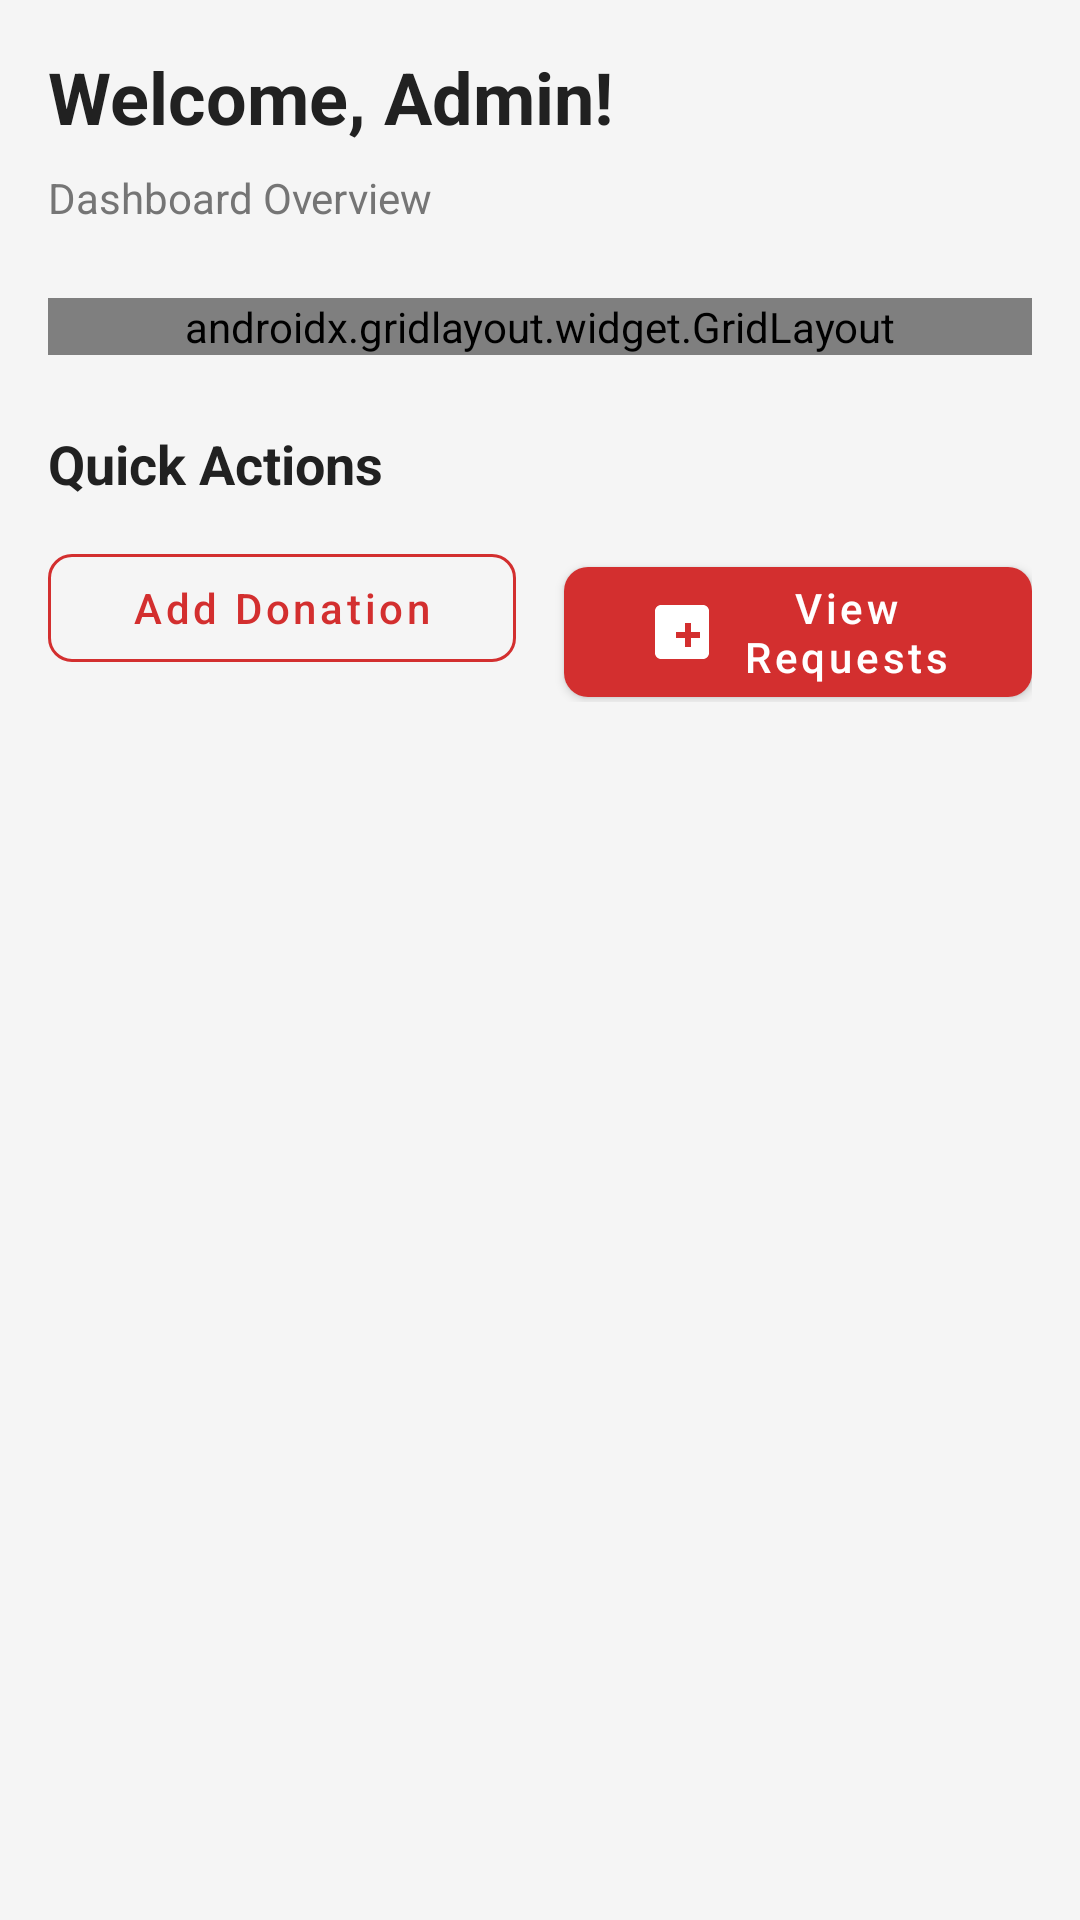

Android layout source for this screen:
<!-- AndroidManifest.xml: application theme Theme.Roktim -->
<!-- res/layout/fragment_admin_home.xml -->
<?xml version="1.0" encoding="utf-8"?>
<androidx.core.widget.NestedScrollView
    xmlns:android="http://schemas.android.com/apk/res/android"
    xmlns:app="http://schemas.android.com/apk/res-auto"
    android:layout_width="match_parent"
    android:layout_height="match_parent"
    android:background="@color/grey_light"
    android:fillViewport="true">

    <LinearLayout
        android:layout_width="match_parent"
        android:layout_height="wrap_content"
        android:orientation="vertical"
        android:padding="16dp">

        
        <TextView
            android:id="@+id/tv_welcome"
            android:layout_width="wrap_content"
            android:layout_height="wrap_content"
            android:layout_marginBottom="8dp"
            android:text="Welcome, Admin!"
            android:textColor="@color/text_primary"
            android:textSize="24sp"
            android:textStyle="bold" />

        <TextView
            android:layout_width="wrap_content"
            android:layout_height="wrap_content"
            android:layout_marginBottom="24dp"
            android:text="Dashboard Overview"
            android:textColor="@color/text_secondary"
            android:textSize="14sp" />

        
        <androidx.gridlayout.widget.GridLayout
            android:layout_width="match_parent"
            android:layout_height="wrap_content"
            app:columnCount="2"
            app:rowCount="2"
            app:useDefaultMargins="true">

            
            <androidx.cardview.widget.CardView
                android:layout_width="0dp"
                android:layout_height="wrap_content"
                android:layout_margin="4dp"
                app:layout_columnWeight="1"
                app:layout_rowWeight="1"
                app:cardCornerRadius="12dp"
                app:cardElevation="4dp">

                <LinearLayout
                    android:layout_width="match_parent"
                    android:layout_height="wrap_content"
                    android:background="@drawable/bg_card_gradient"
                    android:orientation="vertical"
                    android:padding="16dp">

                    <ImageView
                        android:layout_width="40dp"
                        android:layout_height="40dp"
                        android:src="@drawable/ic_donor"
                        app:tint="@color/white" />

                    <TextView
                        android:id="@+id/tv_total_users"
                        android:layout_width="wrap_content"
                        android:layout_height="wrap_content"
                        android:layout_marginTop="8dp"
                        android:text="0"
                        android:textColor="@color/white"
                        android:textSize="32sp"
                        android:textStyle="bold" />

                    <TextView
                        android:layout_width="wrap_content"
                        android:layout_height="wrap_content"
                        android:text="@string/total_users"
                        android:textColor="@color/primary_light"
                        android:textSize="12sp" />

                </LinearLayout>

            </androidx.cardview.widget.CardView>

            
            <androidx.cardview.widget.CardView
                android:layout_width="0dp"
                android:layout_height="wrap_content"
                android:layout_margin="4dp"
                app:layout_columnWeight="1"
                app:layout_rowWeight="1"
                app:cardCornerRadius="12dp"
                app:cardElevation="4dp">

                <LinearLayout
                    android:layout_width="match_parent"
                    android:layout_height="wrap_content"
                    android:background="@color/white"
                    android:orientation="vertical"
                    android:padding="16dp">

                    <ImageView
                        android:layout_width="40dp"
                        android:layout_height="40dp"
                        android:src="@drawable/ic_donor"
                        app:tint="@color/primary" />

                    <TextView
                        android:id="@+id/tv_total_donors"
                        android:layout_width="wrap_content"
                        android:layout_height="wrap_content"
                        android:layout_marginTop="8dp"
                        android:text="0"
                        android:textColor="@color/primary"
                        android:textSize="32sp"
                        android:textStyle="bold" />

                    <TextView
                        android:layout_width="wrap_content"
                        android:layout_height="wrap_content"
                        android:text="@string/total_donors"
                        android:textColor="@color/text_secondary"
                        android:textSize="12sp" />

                </LinearLayout>

            </androidx.cardview.widget.CardView>

            
            <androidx.cardview.widget.CardView
                android:layout_width="0dp"
                android:layout_height="wrap_content"
                android:layout_margin="4dp"
                app:layout_columnWeight="1"
                app:layout_rowWeight="1"
                app:cardCornerRadius="12dp"
                app:cardElevation="4dp">

                <LinearLayout
                    android:layout_width="match_parent"
                    android:layout_height="wrap_content"
                    android:background="@color/white"
                    android:orientation="vertical"
                    android:padding="16dp">

                    <ImageView
                        android:layout_width="40dp"
                        android:layout_height="40dp"
                        android:src="@drawable/ic_blood_drop"
                        app:tint="@color/primary" />

                    <TextView
                        android:id="@+id/tv_blood_units"
                        android:layout_width="wrap_content"
                        android:layout_height="wrap_content"
                        android:layout_marginTop="8dp"
                        android:text="0"
                        android:textColor="@color/primary"
                        android:textSize="32sp"
                        android:textStyle="bold" />

                    <TextView
                        android:layout_width="wrap_content"
                        android:layout_height="wrap_content"
                        android:text="@string/blood_units"
                        android:textColor="@color/text_secondary"
                        android:textSize="12sp" />

                </LinearLayout>

            </androidx.cardview.widget.CardView>

            
            <androidx.cardview.widget.CardView
                android:layout_width="0dp"
                android:layout_height="wrap_content"
                android:layout_margin="4dp"
                app:layout_columnWeight="1"
                app:layout_rowWeight="1"
                app:cardCornerRadius="12dp"
                app:cardElevation="4dp">

                <LinearLayout
                    android:layout_width="match_parent"
                    android:layout_height="wrap_content"
                    android:background="@color/warning"
                    android:orientation="vertical"
                    android:padding="16dp">

                    <ImageView
                        android:layout_width="40dp"
                        android:layout_height="40dp"
                        android:src="@drawable/ic_emergency"
                        app:tint="@color/white" />

                    <TextView
                        android:id="@+id/tv_pending_requests"
                        android:layout_width="wrap_content"
                        android:layout_height="wrap_content"
                        android:layout_marginTop="8dp"
                        android:text="0"
                        android:textColor="@color/white"
                        android:textSize="32sp"
                        android:textStyle="bold" />

                    <TextView
                        android:layout_width="wrap_content"
                        android:layout_height="wrap_content"
                        android:text="@string/pending_requests"
                        android:textColor="@color/white"
                        android:alpha="0.8"
                        android:textSize="12sp" />

                </LinearLayout>

            </androidx.cardview.widget.CardView>

        </androidx.gridlayout.widget.GridLayout>

        
        <TextView
            android:layout_width="wrap_content"
            android:layout_height="wrap_content"
            android:layout_marginTop="24dp"
            android:layout_marginBottom="12dp"
            android:text="Quick Actions"
            android:textColor="@color/text_primary"
            android:textSize="18sp"
            android:textStyle="bold" />

        
        <LinearLayout
            android:layout_width="match_parent"
            android:layout_height="wrap_content"
            android:orientation="horizontal">

            <com.google.android.material.button.MaterialButton
                android:id="@+id/btn_add_donation"
                style="@style/Widget.Roktim.Button.Outlined"
                android:layout_width="0dp"
                android:layout_height="wrap_content"
                android:layout_marginEnd="8dp"
                android:layout_weight="1"
                android:text="Add Donation"
                app:icon="@drawable/ic_add" />

            <com.google.android.material.button.MaterialButton
                android:id="@+id/btn_view_requests"
                style="@style/Widget.Roktim.Button"
                android:layout_width="0dp"
                android:layout_height="wrap_content"
                android:layout_marginStart="8dp"
                android:layout_weight="1"
                android:text="View Requests"
                app:icon="@drawable/ic_emergency" />

        </LinearLayout>

    </LinearLayout>

</androidx.core.widget.NestedScrollView>
<!-- resources referenced by this layout -->
<resources>
  <color name="grey_light">#F5F5F5</color>
  <color name="primary">#D32F2F</color>
  <color name="primary_light">#FFCDD2</color>
  <color name="text_primary">#212121</color>
  <color name="text_secondary">#757575</color>
  <color name="warning">#FF9800</color>
  <color name="white">#FFFFFF</color>
  <!-- drawable bg_card_gradient (drawable) -->
  <?xml version="1.0" encoding="utf-8"?>
  <shape xmlns:android="http://schemas.android.com/apk/res/android"
      android:shape="rectangle">
      <gradient
          android:angle="135"
          android:startColor="@color/primary"
          android:endColor="@color/primary_dark"
          android:type="linear" />
      <corners android:radius="12dp" />
  </shape>
  <!-- drawable ic_blood_drop (drawable) -->
  <?xml version="1.0" encoding="utf-8"?>
  <vector xmlns:android="http://schemas.android.com/apk/res/android"
      android:width="24dp"
      android:height="24dp"
      android:viewportWidth="24"
      android:viewportHeight="24"
      android:tint="@color/primary">
      <path
          android:fillColor="@android:color/white"
          android:pathData="M12 2C7 8 4 12 4 15.5 4 19.64 7.36 22 12 22s8-2.36 8-6.5C20 12 17 8 12 2zM12 20c-2.76 0-5-1.79-5-4.5 0-2.64 2.45-6.15 5-9.27 2.55 3.12 5 6.63 5 9.27C17 18.21 14.76 20 12 20z"/>
  </vector>
  <!-- drawable ic_emergency (drawable) -->
  <?xml version="1.0" encoding="utf-8"?>
  <vector xmlns:android="http://schemas.android.com/apk/res/android"
      android:width="24dp"
      android:height="24dp"
      android:viewportWidth="24"
      android:viewportHeight="24"
      android:tint="@color/error">
      <path
          android:fillColor="@android:color/white"
          android:pathData="M19,3H5C3.9,3 3,3.9 3,5v14c0,1.1 0.9,2 2,2h14c1.1,0 2,-0.9 2,-2V5C21,3.9 20.1,3 19,3zM18,14h-3v3h-2v-3H10v-2h3V9h2v3h3V14z"/>
  </vector>
  <string name="blood_units">Blood Units</string>
  <string name="pending_requests">Pending Requests</string>
  <string name="total_donors">Total Donors</string>
  <string name="total_users">Total Users</string>
  <style name="Widget.Roktim.Button" parent="Widget.MaterialComponents.Button">
          <item name="android:textColor">@color/white</item>
          <item name="backgroundTint">@color/primary</item>
          <item name="cornerRadius">8dp</item>
          <item name="android:textAllCaps">false</item>
          <item name="android:textSize">14sp</item>
          <item name="iconTint">@color/white</item>
          <item name="iconGravity">textStart</item>
          <item name="iconPadding">8dp</item>
      </style>
  <style name="Widget.Roktim.Button.Outlined" parent="Widget.MaterialComponents.Button.OutlinedButton">
          <item name="android:textColor">@color/primary</item>
          <item name="strokeColor">@color/primary</item>
          <item name="strokeWidth">1dp</item>
          <item name="cornerRadius">8dp</item>
          <item name="android:textAllCaps">false</item>
          <item name="android:textSize">14sp</item>
          <item name="iconTint">@color/primary</item>
          <item name="rippleColor">@color/primary_light</item>
      </style>
  <style name="Theme.Roktim" parent="Theme.MaterialComponents.Light.NoActionBar">
          <item name="colorPrimary">@color/primary</item>
          <item name="colorPrimaryDark">@color/primary_dark</item>
          <item name="colorAccent">@color/accent</item>
          <item name="colorOnPrimary">@color/white</item>
          <item name="android:statusBarColor">@color/primary_dark</item>
          <item name="android:windowBackground">@color/grey_light</item>
          <item name="android:textColorPrimary">@color/text_primary</item>
          <item name="android:textColorSecondary">@color/text_secondary</item>
      </style>
  <color name="primary_dark">#B71C1C</color>
  <color name="error">#F44336</color>
  <color name="accent">#FF5252</color>
</resources>
